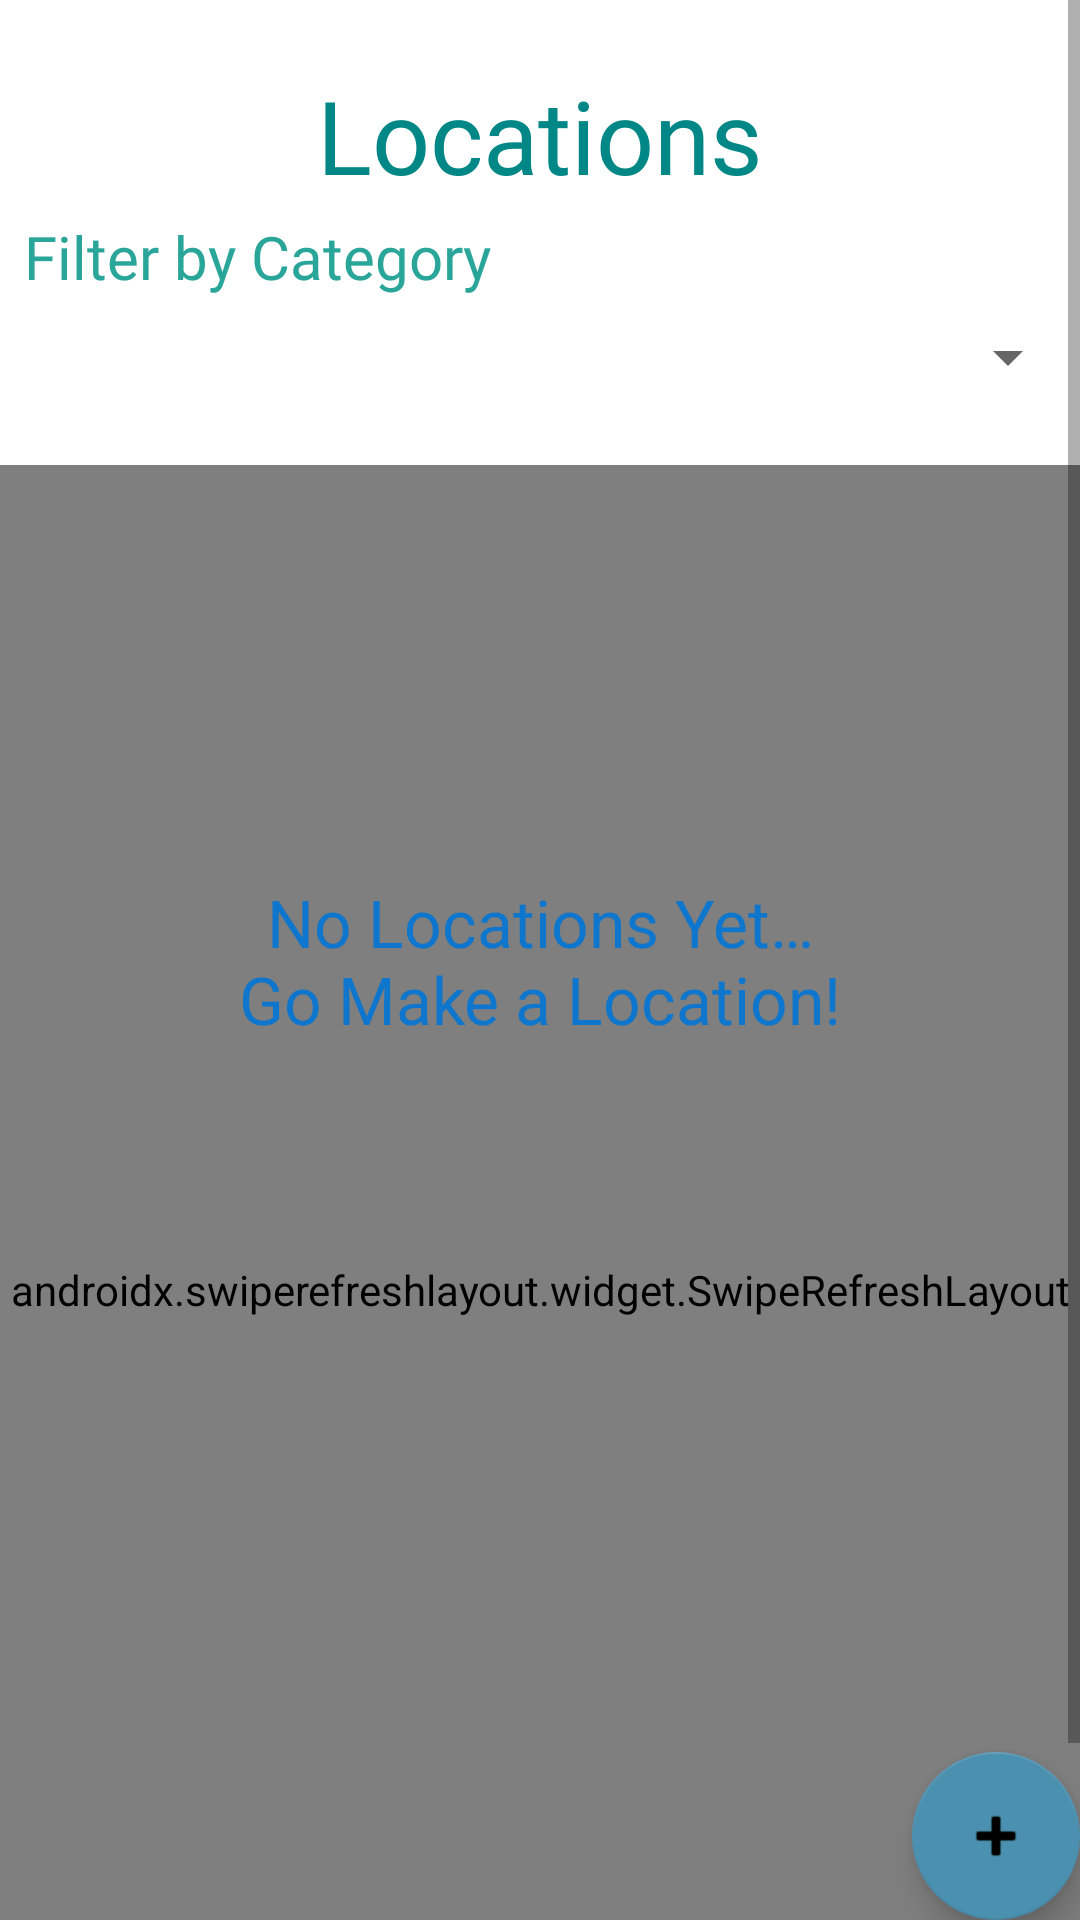

Layout XML and referenced resources for this Android screen:
<!-- AndroidManifest.xml: application theme Theme.PupPlan -->
<!-- res/layout/fragment_petlocation_list.xml -->
<?xml version="1.0" encoding="utf-8"?>
<androidx.constraintlayout.widget.ConstraintLayout
    xmlns:android="http://schemas.android.com/apk/res/android"
    xmlns:app="http://schemas.android.com/apk/res-auto"
    xmlns:tools="http://schemas.android.com/tools"
    android:id="@+id/petLocationListFragment"
    android:layout_width="match_parent"
    android:layout_height="match_parent"
    tools:context=".ui.petLocationList.PetLocationListFragment">

    <ScrollView
        android:layout_width="match_parent"
        android:layout_height="match_parent"
        android:fillViewport="true">

    <LinearLayout
        android:layout_width="match_parent"
        android:layout_height="wrap_content"
        android:gravity="center"
        android:orientation="vertical"
        app:layout_constraintBottom_toBottomOf="parent"
        app:layout_constraintEnd_toEndOf="parent"
        app:layout_constraintHorizontal_bias="0.5"
        app:layout_constraintStart_toStartOf="parent"
        app:layout_constraintTop_toTopOf="parent">

        <TextView
            android:id="@+id/petLocationsLabel"
            android:layout_width="match_parent"
            android:layout_height="54dp"
            android:layout_gravity="center"
            android:layout_marginTop="10dp"
            android:fontFamily="@font/anton"
            android:gravity="center_horizontal|center_vertical"
            android:inputType="none"
            android:paddingTop="6pt"
            android:text="@string/petLocations_label"
            android:textColor="@color/colorTitles"
            android:textSize="34sp"
            app:layout_constraintBottom_toBottomOf="parent"
            app:layout_constraintEnd_toEndOf="parent"
            app:layout_constraintHorizontal_bias="0.5"
            app:layout_constraintStart_toStartOf="parent"
            app:layout_constraintTop_toTopOf="parent"
            app:layout_constraintVertical_bias="0.0" />

    <TextView
        android:id="@+id/filterPetLocationCategorys"
        android:layout_width="match_parent"
        android:layout_height="wrap_content"
        android:layout_margin="8dp"
        android:fontFamily="@font/oswald"
        android:text="@string/petLocation_filter_label"
        android:textColor="@color/colorSubTitles"
        android:textSize="20sp"
        app:layout_constraintBottom_toBottomOf="parent"
        app:layout_constraintEnd_toEndOf="parent"
        app:layout_constraintHorizontal_bias="0.0"
        app:layout_constraintStart_toStartOf="parent"
        app:layout_constraintTop_toTopOf="parent"
        app:layout_constraintVertical_bias="0.123" />


    <Spinner
        android:id="@+id/petLocationCategorySpinner"
        android:layout_width="match_parent"
        android:layout_height="wrap_content"
        app:layout_constraintBottom_toBottomOf="parent"
        app:layout_constraintEnd_toEndOf="parent"
        app:layout_constraintHorizontal_bias="0.0"
        app:layout_constraintStart_toStartOf="parent"
        app:layout_constraintTop_toTopOf="parent"
        app:layout_constraintVertical_bias="0.181" />

    <androidx.swiperefreshlayout.widget.SwipeRefreshLayout
        android:id="@+id/swiperefresh"
        android:layout_width="386dp"
        android:layout_height="550dp"
        android:layout_marginStart="16dp"
        android:layout_marginTop="24dp"
        android:layout_marginEnd="16dp"
        app:layout_constraintBottom_toBottomOf="parent"
        app:layout_constraintEnd_toEndOf="parent"
        app:layout_constraintHorizontal_bias="0.48"
        app:layout_constraintStart_toStartOf="parent"
        app:layout_constraintTop_toTopOf="parent"
        app:layout_constraintVertical_bias="0.85">

        <androidx.recyclerview.widget.RecyclerView
            android:id="@+id/recyclerView"
            android:layout_width="401dp"
            android:layout_height="658dp"
            android:layout_marginTop="16dp"
            app:layout_constraintBottom_toBottomOf="parent"
            app:layout_constraintEnd_toEndOf="parent"
            app:layout_constraintStart_toStartOf="parent"
            app:layout_constraintTop_toTopOf="parent"
            app:layout_constraintVertical_bias="0.85" />
    </androidx.swiperefreshlayout.widget.SwipeRefreshLayout>

    </LinearLayout>
    </ScrollView>


    <TextView
        android:id="@+id/petLocationsNotFound"
        android:layout_width="wrap_content"
        android:layout_height="wrap_content"
        android:text="@string/petLocationsNotFound"
        android:textAlignment="center"
        android:textAppearance="@style/TextAppearance.AppCompat.Large"
        android:textColor="@color/color_primary"
        app:layout_constraintBottom_toBottomOf="parent"
        app:layout_constraintEnd_toEndOf="parent"
        app:layout_constraintStart_toStartOf="parent"
        app:layout_constraintTop_toTopOf="parent"
        tools:text="PetLocations not Found." />

    <com.google.android.material.floatingactionbutton.FloatingActionButton
        android:id="@+id/fab"
        android:layout_width="wrap_content"
        android:layout_height="wrap_content"
        android:layout_gravity="bottom|end"
        android:layout_margin="@dimen/fab_margin"
        app:layout_constraintBottom_toBottomOf="parent"
        app:layout_constraintEnd_toEndOf="parent"
        app:srcCompat="@android:drawable/ic_input_add"
        android:contentDescription="TODO" />

</androidx.constraintlayout.widget.ConstraintLayout>
<!-- resources referenced by this layout -->
<resources>
  <color name="colorSubTitles">#2AA599</color>
  <color name="colorTitles">#FF018786</color>
  <color name="color_primary">#0E76CC</color>
  <string name="petLocation_filter_label">Filter by Category</string>
  <string name="petLocationsNotFound">No Locations Yet…\nGo Make a Location!</string>
  <string name="petLocations_label">Locations</string>
  <style name="Theme.PupPlan" parent="Theme.MaterialComponents.DayNight.NoActionBar">
          
          <item name="colorPrimary">@color/colorTitles</item>
          <item name="colorPrimaryVariant">@color/colorSubTitles</item>
          <item name="colorOnPrimary">@color/white</item>
          
          <item name="colorSecondary">@color/colorAccent</item>
          <item name="colorOnSecondary">@color/black</item>
          
          <item name="android:statusBarColor">?attr/colorPrimaryVariant</item>
          
      </style>
  <color name="white">#FFFFFFFF</color>
  <color name="colorAccent">#4c90af</color>
  <color name="black">#FF000000</color>
</resources>
